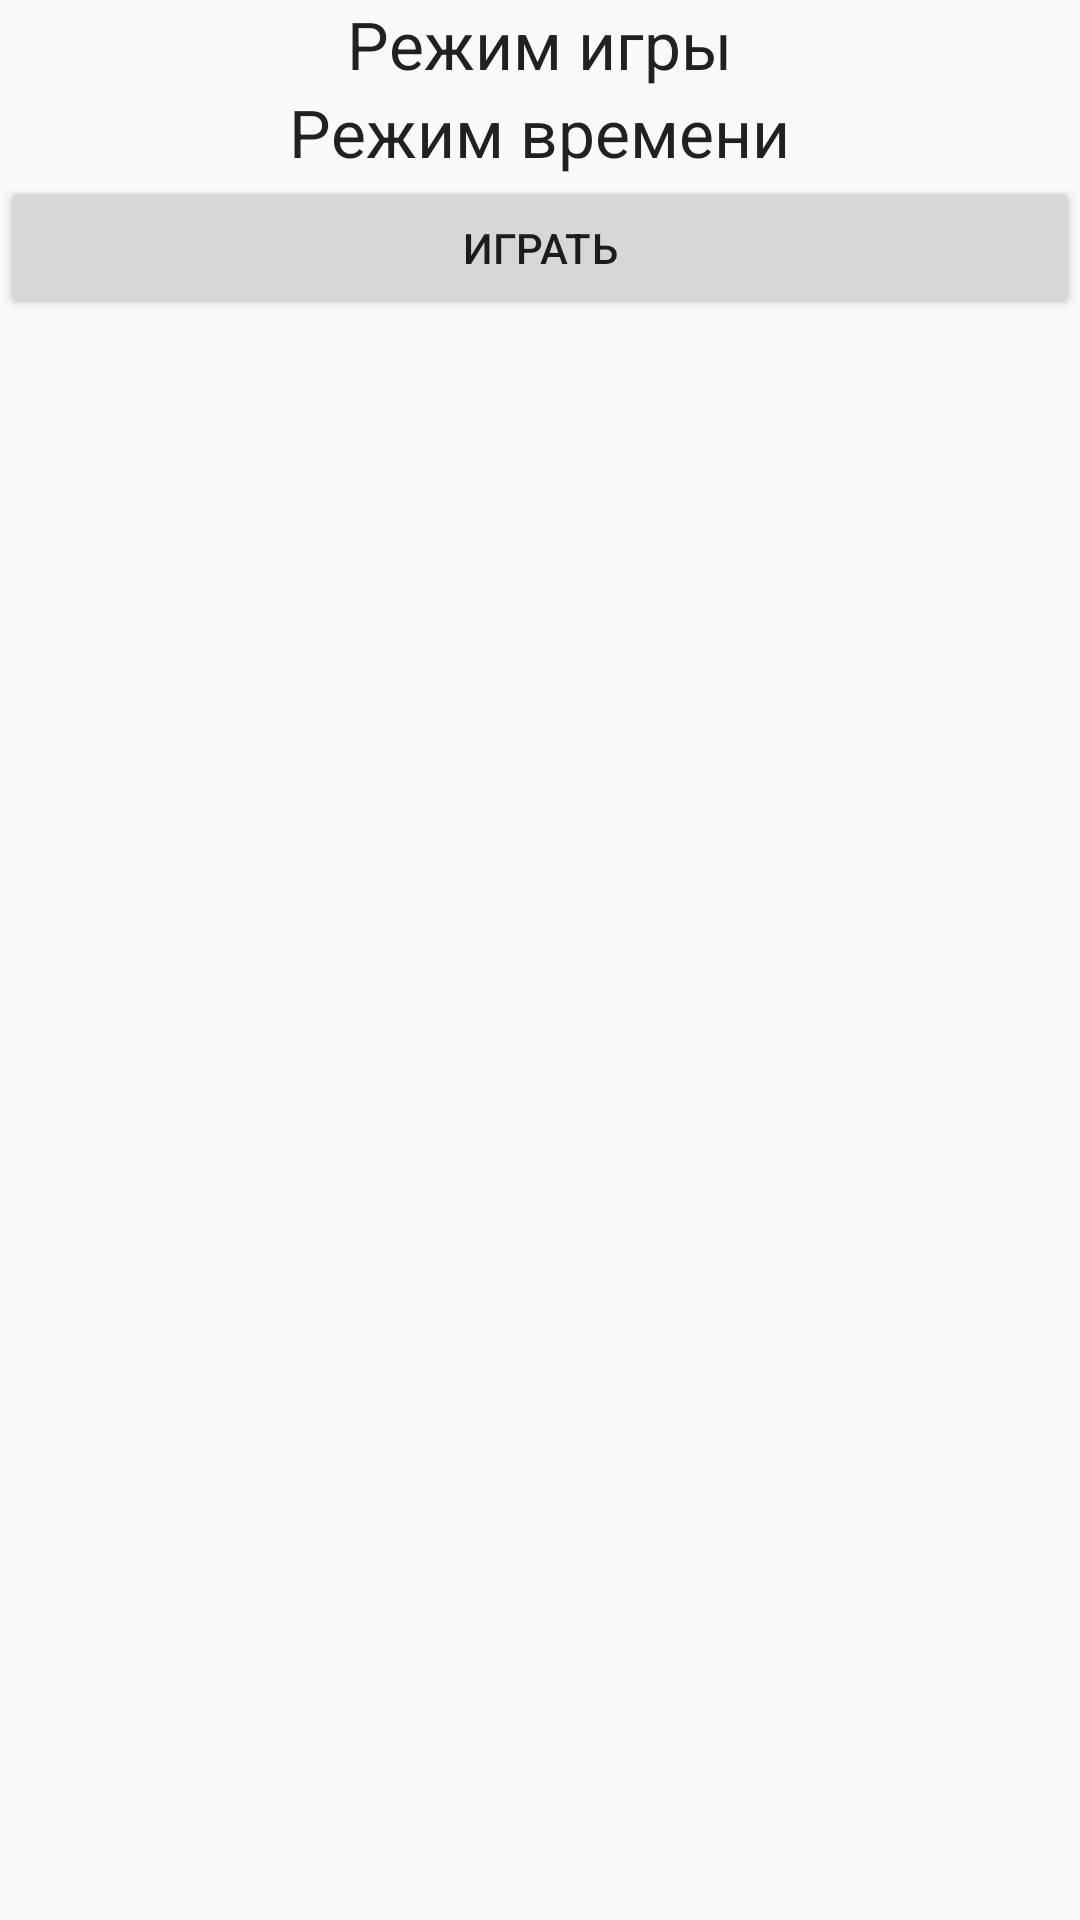

Android layout source for this screen:
<!-- AndroidManifest.xml: application theme AppTheme -->
<!-- res/layout/fragment_preview.xml -->
<FrameLayout xmlns:android="http://schemas.android.com/apk/res/android"
    xmlns:tools="http://schemas.android.com/tools" android:layout_width="match_parent"
    android:layout_height="match_parent" tools:context="ru.rsdev.gcr.MainActivity">

    

    <LinearLayout
        android:orientation="vertical"
        android:layout_width="match_parent"
        android:layout_height="match_parent">

        <TextView
            android:layout_width="wrap_content"
            android:layout_height="wrap_content"
            android:textAppearance="?android:attr/textAppearanceLarge"
            android:text="Режим игры"
            android:id="@+id/textView"
            android:layout_gravity="center_horizontal|top" />

        <TextView
            android:layout_width="wrap_content"
            android:layout_height="wrap_content"
            android:textAppearance="?android:attr/textAppearanceLarge"
            android:text="Режим времени"
            android:id="@+id/textView11"
            android:layout_gravity="center_horizontal" />

        <Button
            android:layout_width="match_parent"
            android:layout_height="wrap_content"
            android:text="Играть"
            android:id="@+id/button"
            android:layout_gravity="center_horizontal|right" />
    </LinearLayout>
</FrameLayout>
<!-- resources referenced by this layout -->
<resources>
  <style name="AppTheme" parent="Theme.AppCompat.Light.DarkActionBar">
          
          <item name="colorPrimary">@color/colorPrimary</item>
          <item name="colorPrimaryDark">@color/colorPrimaryDark</item>
          <item name="colorAccent">@color/colorAccent</item>
      </style>
  <color name="colorPrimary">#3F51B5</color>
  <color name="colorPrimaryDark">#303F9F</color>
  <color name="colorAccent">#FF4081</color>
</resources>
